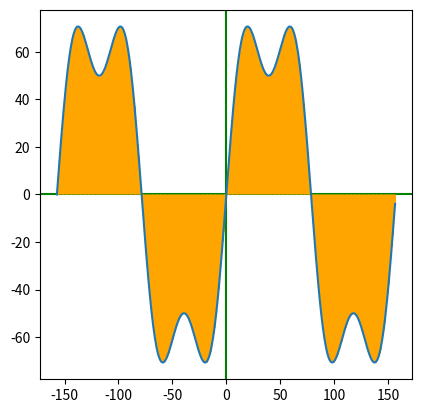

Generate this figure with matplotlib:
import numpy as np
import matplotlib.pyplot as plt

plt.figure(figsize = (4.8, 4.8), dpi = 100)
plt.axhline(0, c = "g", linestyle = "-")
plt.axvline(0, c = "g", linestyle = "-")
x = np.arange(-2 * np.pi, 2 * np.pi, 0.03)
y = 3 * np.sin(x) + np.sin(3 * x)
x_ = x * 25
y_ = y * 25
plt.vlines(x_, 0, y_, color = "orange", linewidth = 0.8)
plt.plot(x_, y_)
plt.show()
